Run: headless pygame with SDL's dummy video driver; simulated clock (each Clock.tick advances the game by its frame time, no real sleeping); random seed 0; keys injected as events and as key.get_pressed() state; no mouse input.
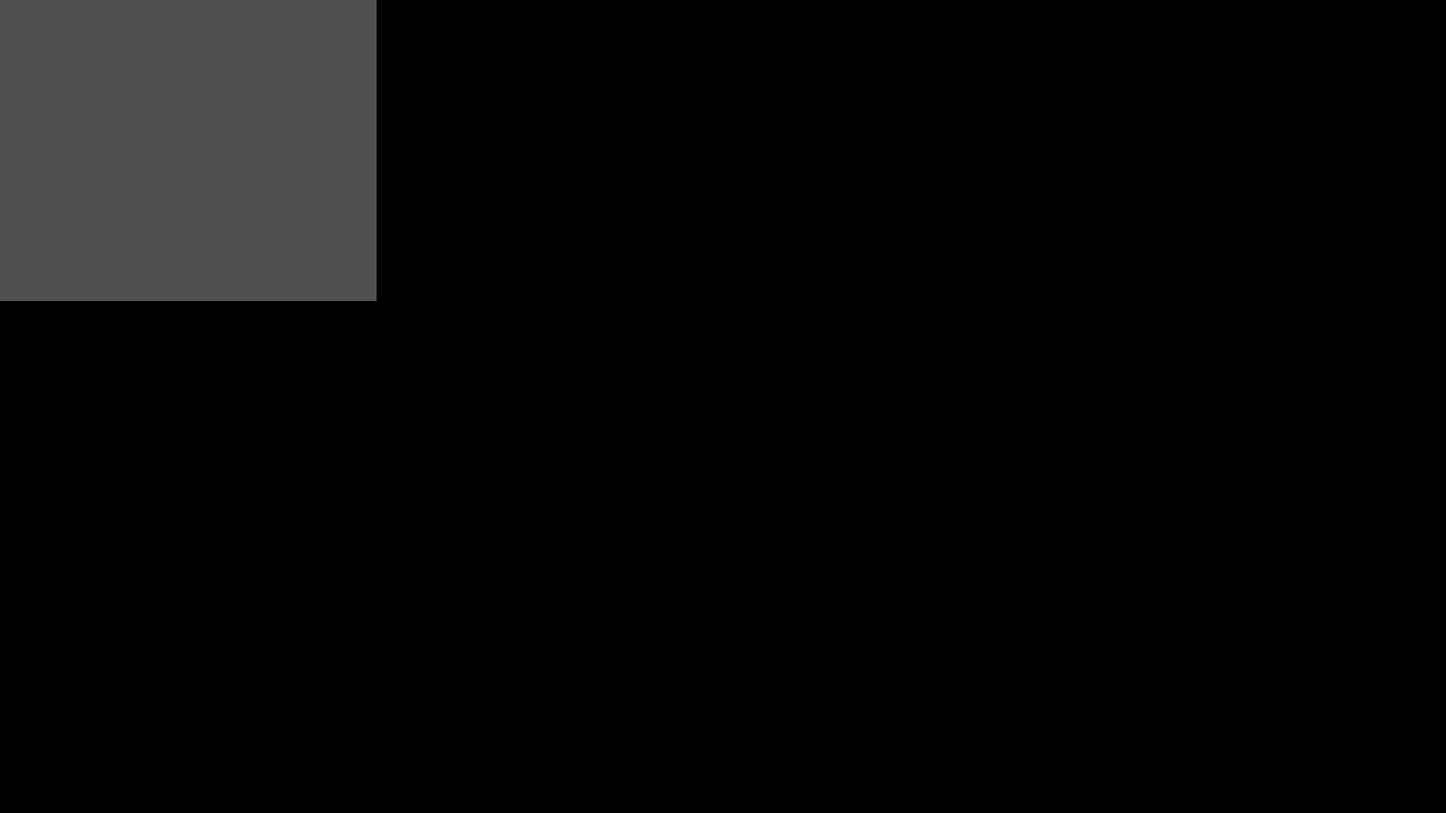
Frame 1 of 4 · flips 1–60 · no input
Frame 2 of 4 · flips 61–180 · tapped SPACE, RETURN · held RIGHT (→), D · screen unchanged from frame 1, image omitted
Frame 3 of 4 · flips 181–300 · held DOWN (↓), S · screen unchanged from frame 2, image omitted
Frame 4 of 4 · flips 301–420 · held LEFT (←), A, UP (↑), W · screen unchanged from frame 3, image omitted

The pygame program that drew these frames:

#!/usr/bin/env python3
import pygame
pygame.init()

SC_WIDTH = 1920
SC_HEIGHT = 1080
black = (0,0,0)
grey = (80,80,80)
screen = pygame.display.set_mode((SC_WIDTH,SC_HEIGHT))

def map1():
    pygame.draw.rect(screen, (grey), pygame.Rect(0, 0, 1920, 400), )
    pygame.draw.rect(screen, (grey), pygame.Rect(0, 680, 1920, 400), )
    pygame.draw.line(screen, (grey), (0, 0), (0, 1080), 100)
    
def map2():
    pygame.draw.rect(screen, (grey), pygame.Rect(0, 0, 500, 400))   
    pygame.draw.rect(screen, (grey), pygame.Rect(1920, 0, -500, 400))





def main():
    running = True

    while running:
        screen.fill((black))
        # Event for loop. Pygame uses events for mouse movement, key presses etc.
        # All events get passed through this loop so that they are executed
        for event in pygame.event.get():
            if event.type == pygame.QUIT:
                running = False
        map2()
        pygame.display.flip()

if __name__ == '__main__': 
    main()
